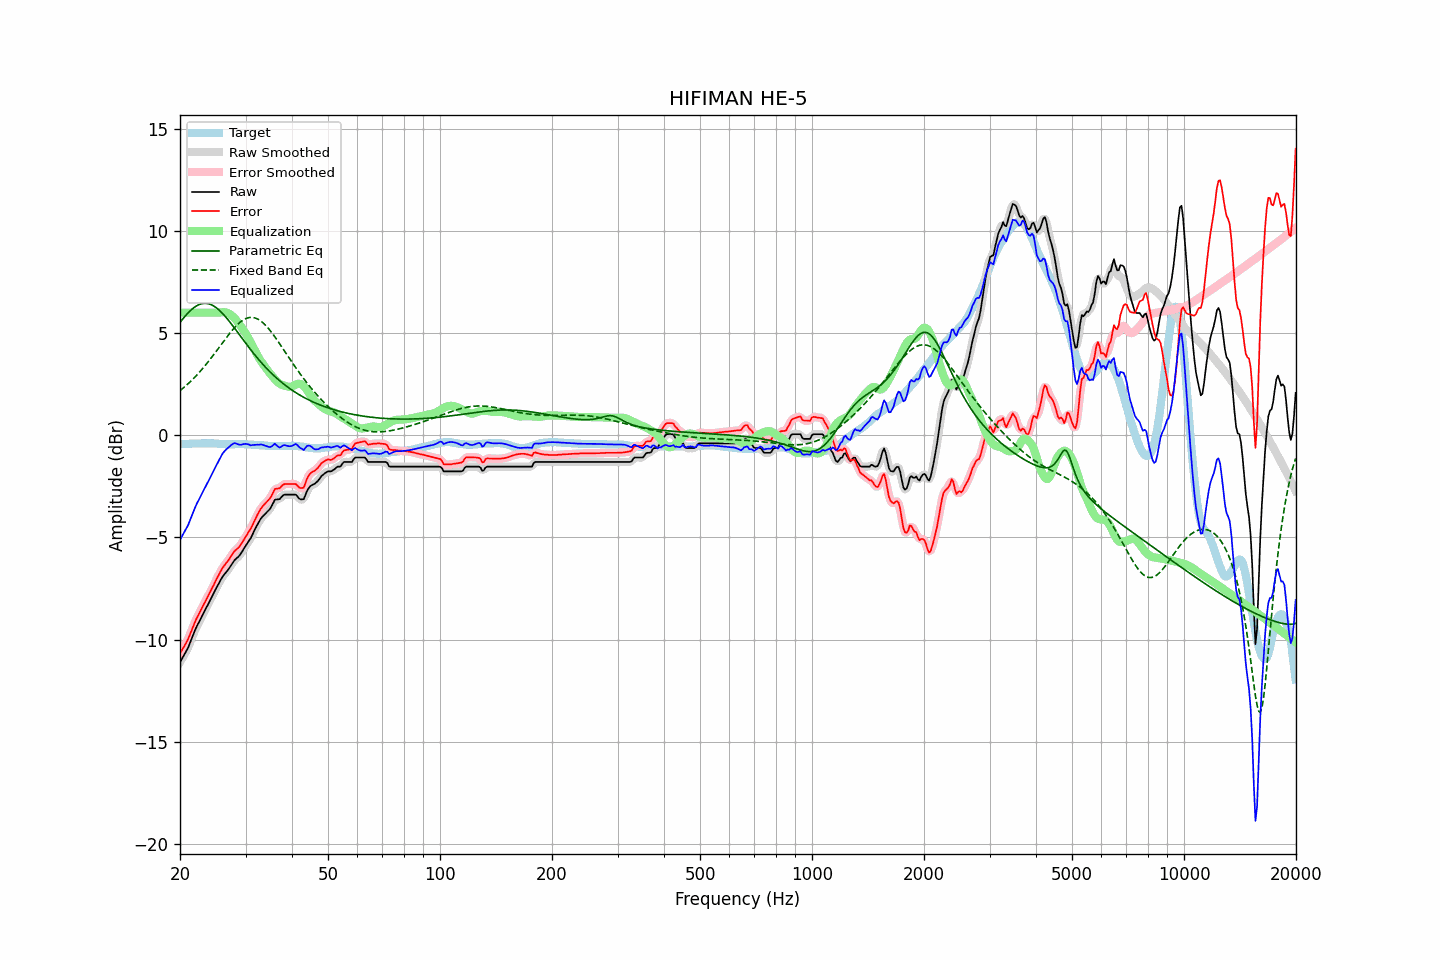

Source data for this figure (header and first rows):
frequency, raw, error, smoothed, error_smoothed, equalization, parametric_eq, fixed_band_eq, equalized_raw, equalized_smoothed, target
20.00, -11.12, -10.69, -11.11, -10.68, 6.00, 5.52, 2.18, -5.12, -5.11, -0.43
20.20, -10.98, -10.55, -10.98, -10.56, 6.00, 5.62, 2.24, -4.98, -4.98, -0.43
20.40, -10.84, -10.41, -10.85, -10.42, 6.00, 5.72, 2.31, -4.84, -4.85, -0.43
20.61, -10.70, -10.28, -10.70, -10.28, 6.00, 5.81, 2.38, -4.70, -4.70, -0.42
20.81, -10.56, -10.14, -10.56, -10.14, 6.00, 5.90, 2.45, -4.56, -4.56, -0.42
21.02, -10.41, -9.99, -10.39, -9.98, 6.00, 5.98, 2.52, -4.41, -4.39, -0.42
21.23, -10.21, -9.79, -10.21, -9.79, 6.00, 6.06, 2.59, -4.21, -4.21, -0.42
21.44, -10.01, -9.60, -10.01, -9.60, 6.00, 6.14, 2.67, -4.01, -4.01, -0.41
21.66, -9.81, -9.40, -9.81, -9.40, 6.00, 6.20, 2.74, -3.81, -3.81, -0.41
21.87, -9.62, -9.21, -9.61, -9.21, 6.00, 6.26, 2.82, -3.62, -3.61, -0.41
22.09, -9.43, -9.02, -9.44, -9.03, 6.00, 6.32, 2.91, -3.43, -3.44, -0.41
22.31, -9.27, -8.87, -9.27, -8.86, 6.00, 6.36, 2.99, -3.27, -3.27, -0.40
22.54, -9.12, -8.71, -9.11, -8.71, 6.00, 6.40, 3.08, -3.12, -3.11, -0.41
22.76, -8.96, -8.56, -8.96, -8.56, 6.00, 6.42, 3.17, -2.96, -2.96, -0.40
22.99, -8.80, -8.40, -8.80, -8.40, 6.00, 6.44, 3.26, -2.80, -2.80, -0.40
23.22, -8.65, -8.25, -8.65, -8.25, 6.00, 6.45, 3.35, -2.65, -2.65, -0.40
23.45, -8.50, -8.10, -8.50, -8.10, 6.00, 6.45, 3.44, -2.50, -2.50, -0.40
23.69, -8.35, -7.95, -8.35, -7.95, 6.00, 6.45, 3.54, -2.35, -2.35, -0.40
23.92, -8.20, -7.81, -8.19, -7.80, 6.00, 6.43, 3.64, -2.20, -2.19, -0.39
24.16, -8.04, -7.64, -8.04, -7.64, 6.00, 6.40, 3.74, -2.04, -2.04, -0.40
24.40, -7.88, -7.48, -7.88, -7.48, 6.00, 6.37, 3.84, -1.88, -1.88, -0.40
24.65, -7.73, -7.33, -7.72, -7.32, 6.00, 6.32, 3.95, -1.73, -1.72, -0.40
24.89, -7.57, -7.16, -7.57, -7.16, 6.00, 6.27, 4.05, -1.57, -1.57, -0.41
25.14, -7.42, -7.01, -7.42, -7.01, 6.00, 6.21, 4.16, -1.42, -1.42, -0.41
25.39, -7.27, -6.85, -7.27, -6.85, 6.00, 6.15, 4.26, -1.27, -1.27, -0.42
25.65, -7.13, -6.71, -7.12, -6.70, 6.01, 6.08, 4.37, -1.12, -1.12, -0.42
25.91, -6.98, -6.55, -6.99, -6.56, 6.02, 6.00, 4.48, -0.96, -0.97, -0.43
26.16, -6.87, -6.44, -6.87, -6.44, 6.02, 5.91, 4.58, -0.85, -0.85, -0.43
26.43, -6.77, -6.33, -6.77, -6.33, 6.02, 5.83, 4.69, -0.76, -0.75, -0.44
26.69, -6.67, -6.23, -6.67, -6.23, 6.00, 5.74, 4.79, -0.67, -0.68, -0.44
26.96, -6.58, -6.14, -6.57, -6.13, 5.97, 5.64, 4.90, -0.62, -0.61, -0.44
27.23, -6.46, -6.02, -6.46, -6.02, 5.92, 5.54, 5.00, -0.54, -0.54, -0.44
27.50, -6.34, -5.89, -6.34, -5.89, 5.87, 5.44, 5.09, -0.47, -0.47, -0.45
27.77, -6.22, -5.77, -6.22, -5.77, 5.80, 5.34, 5.19, -0.42, -0.42, -0.45
28.05, -6.11, -5.67, -6.12, -5.68, 5.72, 5.23, 5.27, -0.39, -0.40, -0.44
28.33, -6.04, -5.60, -6.04, -5.60, 5.63, 5.13, 5.36, -0.41, -0.41, -0.44
28.62, -5.97, -5.53, -5.97, -5.53, 5.53, 5.02, 5.43, -0.44, -0.44, -0.44
28.90, -5.89, -5.45, -5.88, -5.44, 5.42, 4.91, 5.51, -0.47, -0.46, -0.44
29.19, -5.78, -5.34, -5.78, -5.34, 5.31, 4.81, 5.57, -0.47, -0.46, -0.44
29.48, -5.65, -5.21, -5.65, -5.21, 5.20, 4.70, 5.62, -0.44, -0.45, -0.44
29.78, -5.52, -5.08, -5.52, -5.08, 5.09, 4.60, 5.67, -0.43, -0.43, -0.44
30.08, -5.39, -4.94, -5.39, -4.95, 4.97, 4.49, 5.71, -0.42, -0.42, -0.45
30.38, -5.27, -4.82, -5.28, -4.83, 4.83, 4.39, 5.74, -0.44, -0.44, -0.45
30.68, -5.15, -4.70, -5.15, -4.70, 4.69, 4.28, 5.76, -0.46, -0.46, -0.45
30.99, -5.04, -4.58, -5.02, -4.57, 4.54, 4.18, 5.77, -0.50, -0.48, -0.46
31.30, -4.87, -4.41, -4.87, -4.41, 4.39, 4.08, 5.76, -0.48, -0.49, -0.46
31.61, -4.71, -4.24, -4.71, -4.25, 4.24, 3.98, 5.75, -0.47, -0.48, -0.47
31.93, -4.55, -4.08, -4.55, -4.08, 4.08, 3.89, 5.73, -0.47, -0.47, -0.47
32.24, -4.40, -3.92, -4.40, -3.92, 3.93, 3.79, 5.70, -0.46, -0.47, -0.48
32.57, -4.26, -3.77, -4.25, -3.77, 3.79, 3.70, 5.66, -0.47, -0.46, -0.49
32.89, -4.12, -3.63, -4.12, -3.64, 3.67, 3.61, 5.61, -0.45, -0.46, -0.49
33.22, -4.01, -3.52, -4.02, -3.52, 3.55, 3.52, 5.54, -0.46, -0.47, -0.49
33.55, -3.93, -3.43, -3.92, -3.43, 3.44, 3.43, 5.48, -0.49, -0.48, -0.50
33.89, -3.85, -3.34, -3.85, -3.34, 3.34, 3.34, 5.40, -0.51, -0.51, -0.51
34.23, -3.77, -3.26, -3.78, -3.26, 3.23, 3.26, 5.32, -0.54, -0.55, -0.51
34.57, -3.69, -3.17, -3.69, -3.18, 3.12, 3.18, 5.23, -0.57, -0.57, -0.52
34.92, -3.61, -3.09, -3.59, -3.08, 3.02, 3.10, 5.13, -0.59, -0.57, -0.52
35.27, -3.47, -2.95, -3.46, -2.94, 2.93, 3.02, 5.03, -0.54, -0.53, -0.52
35.62, -3.32, -2.80, -3.32, -2.79, 2.84, 2.95, 4.93, -0.48, -0.48, -0.52
35.97, -3.16, -2.63, -3.20, -2.68, 2.75, 2.87, 4.82, -0.41, -0.46, -0.53
... 635 more rows
